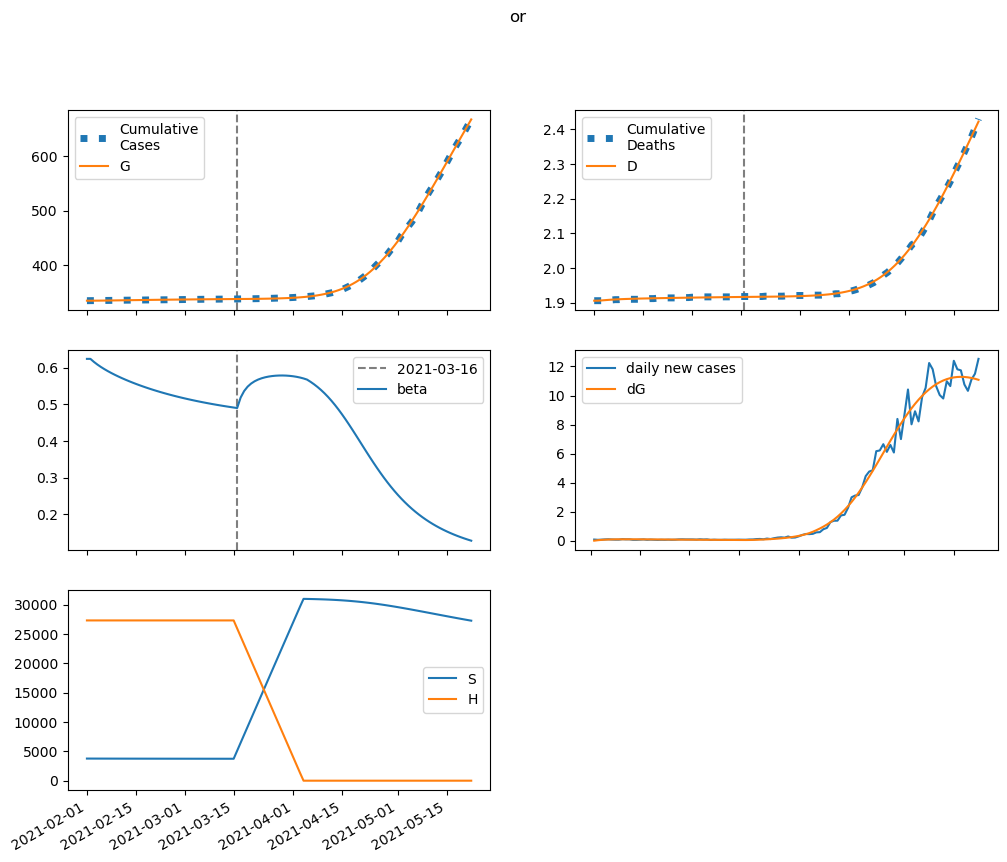

The data file committed next to this chart (first rows):
series, 2021-02-01, 2021-02-02, 2021-02-03, 2021-02-04, 2021-02-05, 2021-02-06, 2021-02-07, 2021-02-08, 2021-02-09, 2021-02-10, 2021-02-11, 2021-02-12, 2021-02-13, 2021-02-14, 2021-02-15, 2021-02-16, 2021-02-17, 2021-02-18, 2021-02-19, 2021-02-20, 2021-02-21, 2021-02-22, 2021-02-23
S, 3771031, 3769468, 3768057, 3766761, 3765553, 3764414, 3763331, 3762294, 3761295, 3760330, 3759394, 3758486, 3757602, 3756742, 3755903, 3755086, 3754288, 3753510, 3752750, 3752009, 3751286, 3750579, 3749890
E, 0.0, 1563, 2661, 3425, 3947, 4296, 4520, 4653, 4721, 4742, 4728, 4691, 4636, 4569, 4494, 4412, 4327, 4240, 4151, 4062, 3973, 3884, 3796
I, 2833, 2168, 1690, 1347, 1101, 922.4, 793.1, 698.7, 629.2, 577.4, 538.1, 507.8, 483.9, 464.5, 448.3, 434.3, 422, 410.8, 400.5, 390.8, 381.6, 372.7, 364.1
A, 25055, 23350, 22041, 21019, 20204, 19538, 18980, 18501, 18078, 17695, 17343, 17012, 16698, 16394, 16099, 15811, 15528, 15249, 14973, 14700, 14429, 14161, 13895
IH, 0.0, 118.8, 150.2, 145.9, 129.3, 110.7, 93.95, 80.16, 69.31, 60.99, 54.66, 49.85, 46.18, 43.35, 41.12, 39.32, 37.84, 36.59, 35.49, 34.51, 33.62, 32.78, 31.99
IN, 546.5, 1053, 1394, 1619, 1760, 1844, 1887, 1902, 1898, 1881, 1855, 1823, 1788, 1751, 1712, 1674, 1635, 1597, 1560, 1523, 1487, 1452, 1418
D, 1906, 1906, 1907, 1907, 1908, 1909, 1910, 1910, 1911, 1911, 1911, 1912, 1912, 1912, 1912, 1913, 1913, 1913, 1913, 1913, 1914, 1914, 1914
R, 0.0, 1745, 3471, 5147, 6769, 8337, 9856, 11333, 12771, 14174, 15546, 16889, 18205, 19496, 20761, 22002, 23220, 24416, 25588, 26739, 27868, 28976, 30062
G, 335072, 335072, 335104, 335158, 335227, 335308, 335395, 335487, 335581, 335677, 335774, 335870, 335965, 336059, 336152, 336244, 336333, 336421, 336507, 336592, 336674, 336755, 336834
H, 27320979, 27320979, 27320979, 27320979, 27320979, 27320979, 27320979, 27320979, 27320979, 27320979, 27320979, 27320979, 27320979, 27320979, 27320979, 27320979, 27320979, 27320979, 27320979, 27320979, 27320979, 27320979, 27320979
beta, 0.6238, 0.6238, 0.6156, 0.6083, 0.6018, 0.5958, 0.5903, 0.5852, 0.5804, 0.5758, 0.5714, 0.5672, 0.5632, 0.5594, 0.5557, 0.5522, 0.5488, 0.5455, 0.5424, 0.5393, 0.5364, 0.5335, 0.5308
